Run: headless pygame with SDL's dummy video driver; simulated clock (each Clock.tick advances the game by its frame time, no real sleeping); random seed 0; keys injected as events and as key.get_pressed() state; no mouse input.
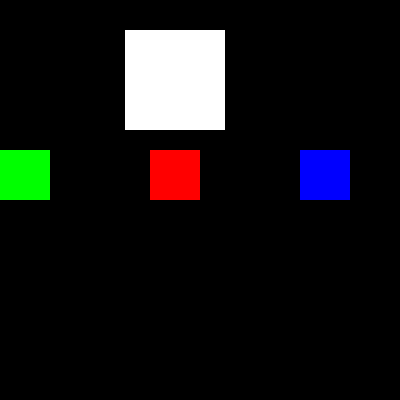
Frame 1 of 4 · flips 1–60 · no input
Frame 2 of 4 · flips 61–180 · tapped SPACE, RETURN · held RIGHT (→), D · screen unchanged from frame 1, image omitted
Frame 3 of 4 · flips 181–300 · held DOWN (↓), S · screen unchanged from frame 2, image omitted
Frame 4 of 4 · flips 301–420 · held LEFT (←), A, UP (↑), W · screen unchanged from frame 3, image omitted

The pygame program that drew these frames:

import pygame
import random
intro = True
gameDisplay = pygame.display.set_mode((720,720))


# Initializing Pygame
pygame.init()
  
# Initializing surface
surface = pygame.display.set_mode((400,400))
  
# Initialing Color
randomNumber = random.randrange(1,4)
red = (255,0,0)
color2 = (0,255,0) 
color3=(0,0,255)
color=(255,255,255)

# Drawing Rectangle

def colorPicker():
    global color
    if randomNumber==1:
        color=red
    elif randomNumber==2:
        color=color2
    

while intro:
    for event in pygame.event.get():
        print(event)
        if event.type == pygame.QUIT:
            pygame.quit()
            quit()
    pygame.draw.rect(surface, color, pygame.Rect(125, 30, 100, 100))

    pygame.draw.rect(surface, red, pygame.Rect(150, 150, 50, 50))
    pygame.draw.rect(surface, color2, pygame.Rect(0, 150, 50, 50))
    pygame.draw.rect(surface, color3, pygame.Rect(300, 150, 50, 50))

    pygame.display.flip()   

            
